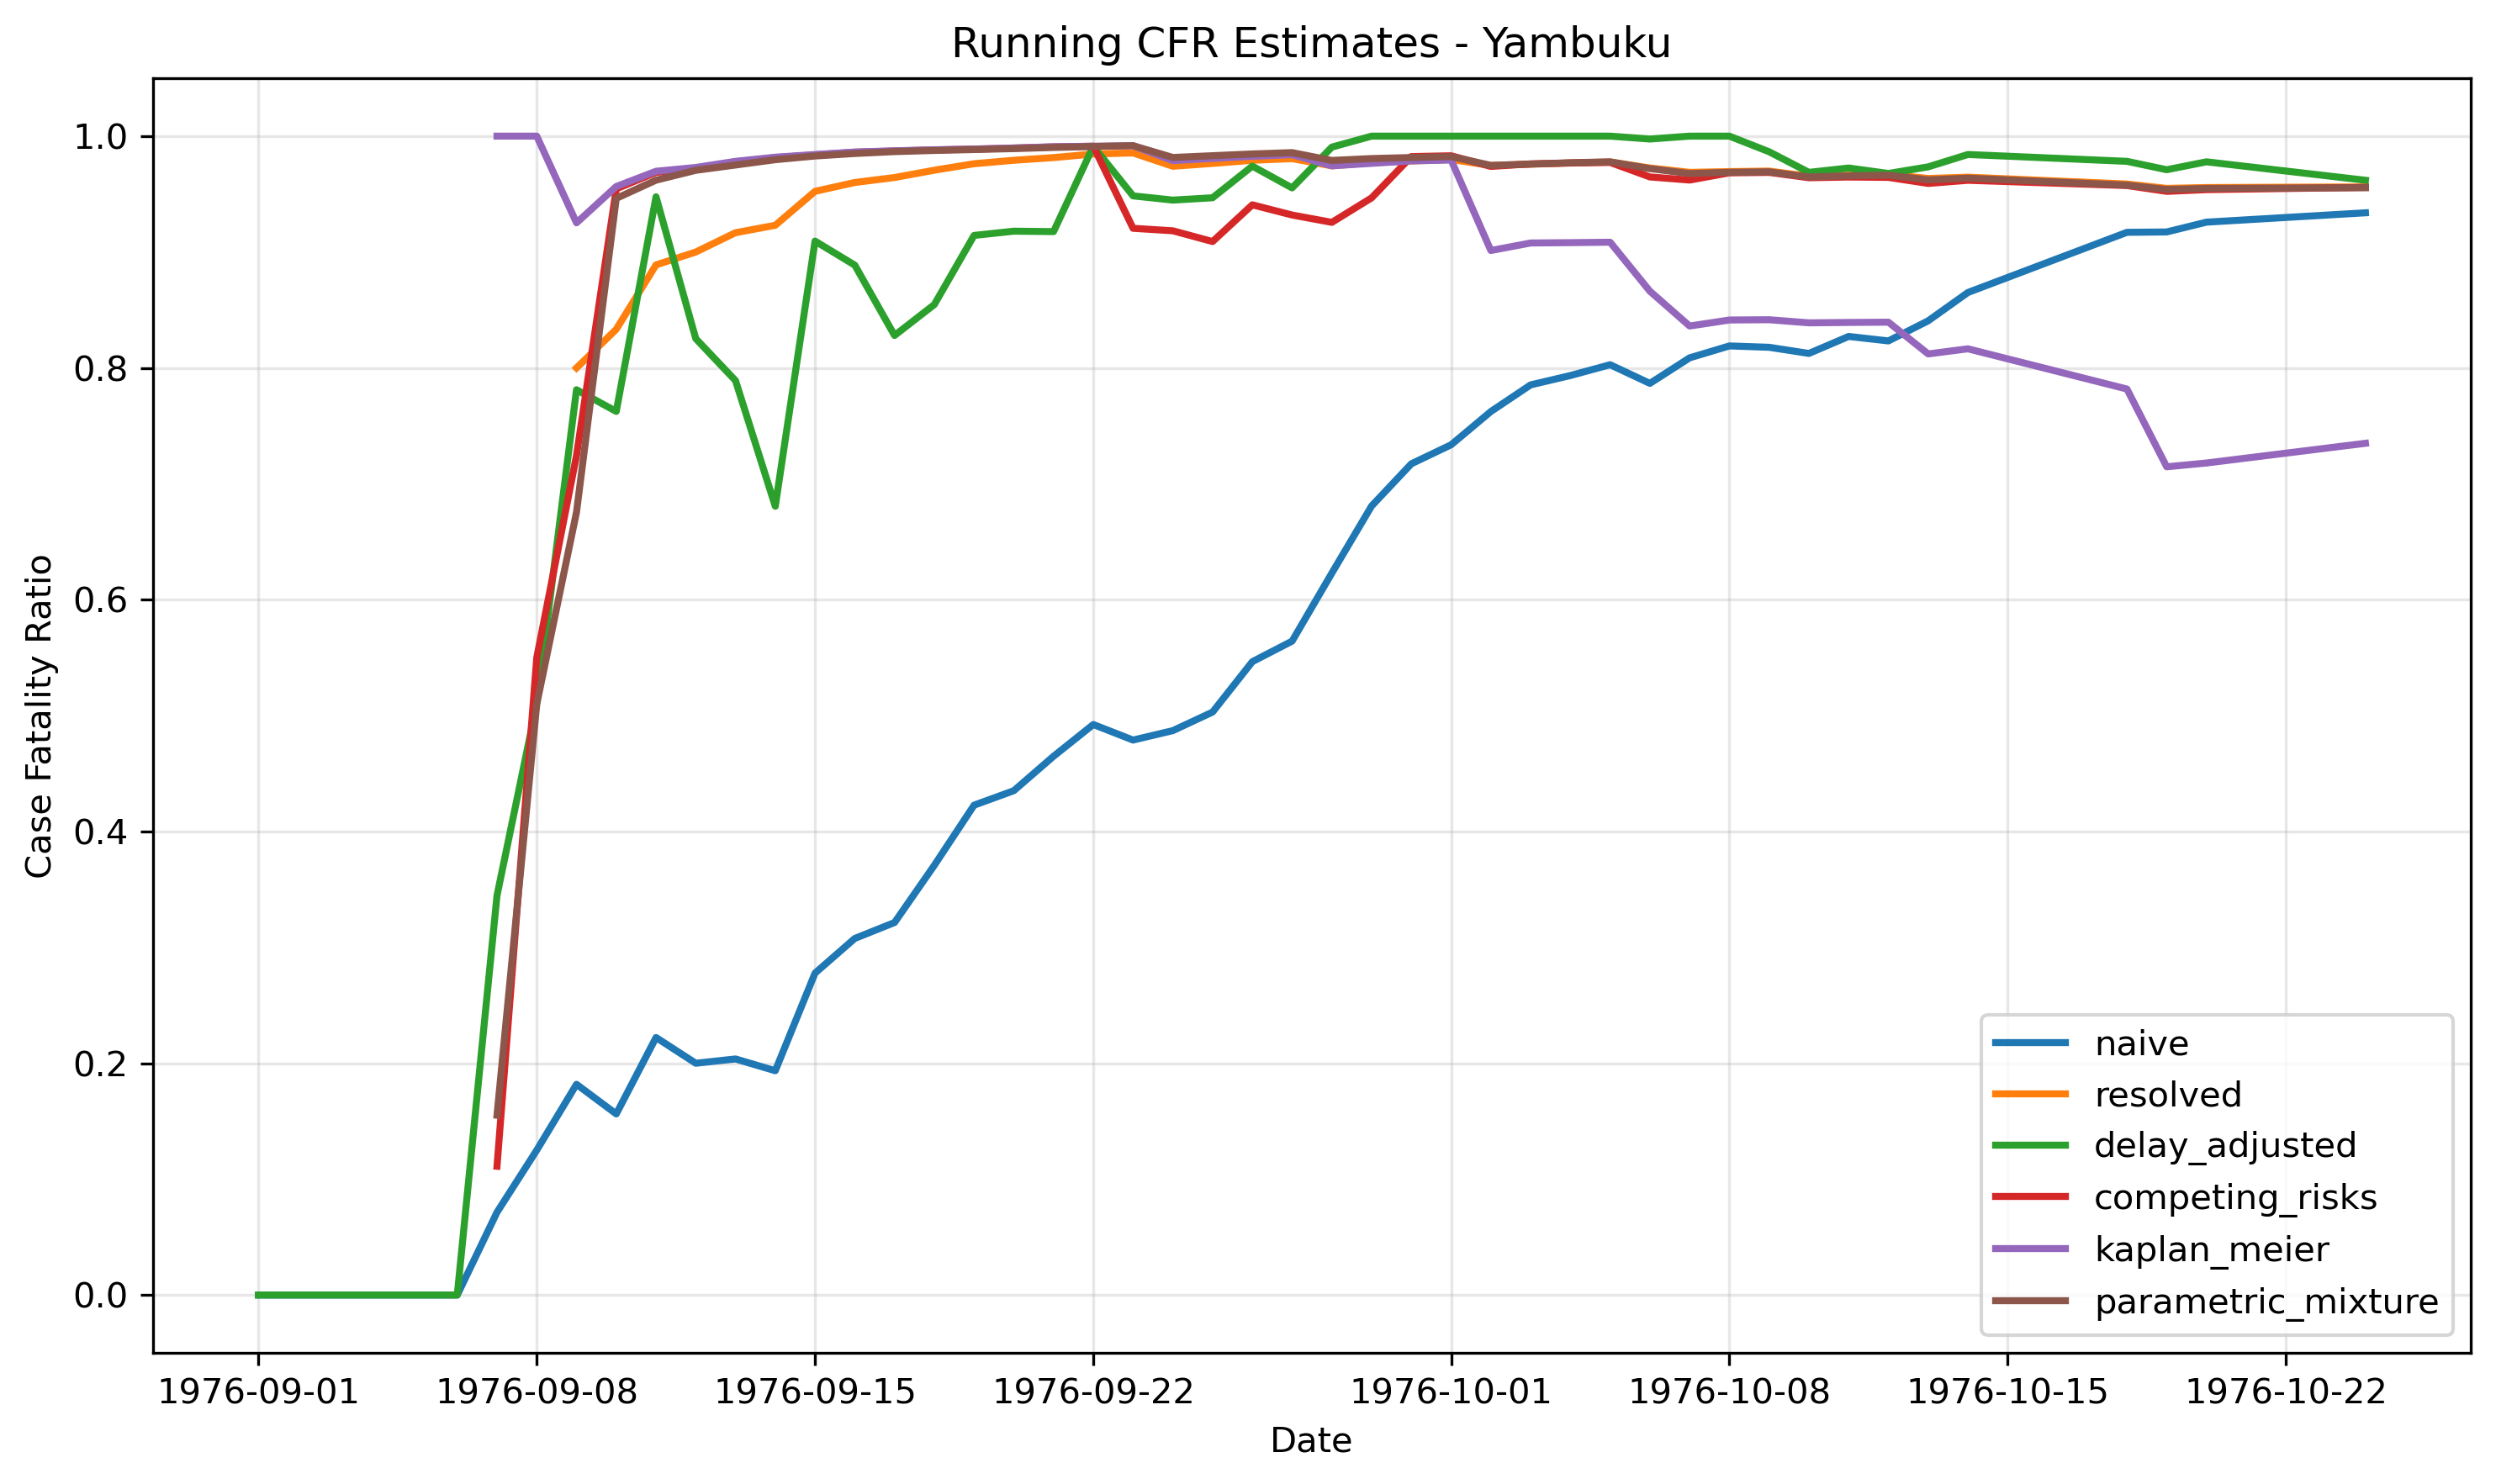

The table this chart was drawn from, first rows:
date, n, naive, resolved, delay_adjusted, competing_risks, kaplan_meier, parametric_mixture, parametric_mixture_success
1976-08-25, 1, 0.0, , , , , , False
1976-09-01, 2, 0.0, , 1e-12, , , , False
1976-09-02, 3, 0.0, , 1e-12, , , , False
1976-09-03, 4, 0.0, , 1e-12, , , , False
1976-09-04, 9, 0.0, , 1e-12, , , , False
1976-09-05, 10, 0.0, , 1e-12, , , , False
1976-09-06, 11, 0.0, , 1e-12, , , , False
1976-09-07, 14, 0.07143, 1.0, 0.3447, 0.1111, 1.0, 0.1551, True
1976-09-08, 16, 0.125, 1.0, 0.5103, 0.55, 1.0, 0.5098, True
1976-09-09, 22, 0.1818, 0.8, 0.7812, 0.7244, 0.9252, 0.6756, True
1976-09-10, 32, 0.1562, 0.8333, 0.7625, 0.9545, 0.9565, 0.9463, True
1976-09-11, 36, 0.2222, 0.8889, 0.9476, 0.9687, 0.9697, 0.962, True
1976-09-12, 45, 0.2, 0.9, 0.8253, 0.9722, 0.973, 0.9705, True
1976-09-13, 54, 0.2037, 0.9167, 0.789, 0.9778, 0.9783, 0.9751, True
1976-09-14, 62, 0.1935, 0.9231, 0.6806, 0.9815, 0.9818, 0.9797, True
1976-09-15, 72, 0.2778, 0.9524, 0.9094, 0.9839, 0.9841, 0.9829, True
1976-09-16, 78, 0.3077, 0.96, 0.8887, 0.9861, 0.9863, 0.985, True
1976-09-17, 84, 0.3214, 0.9643, 0.828, 0.9872, 0.9873, 0.9867, True
1976-09-18, 89, 0.3708, 0.9706, 0.8547, 0.9881, 0.9882, 0.9876, True
1976-09-19, 97, 0.4227, 0.9762, 0.9143, 0.9888, 0.9889, 0.9884, True
1976-09-20, 108, 0.4352, 0.9792, 0.918, 0.9897, 0.9898, 0.9892, True
1976-09-21, 114, 0.4649, 0.9815, 0.9176, 0.9907, 0.9908, 0.9902, True
1976-09-22, 130, 0.4923, 0.9846, 0.9913, 0.9913, 0.9913, 0.991, True
1976-09-23, 142, 0.4789, 0.9855, 0.9484, 0.9205, 0.9917, 0.9918, True
1976-09-24, 154, 0.487, 0.974, 0.9448, 0.9183, 0.9789, 0.9816, True
1976-09-25, 165, 0.503, 0.9765, 0.9468, 0.909, 0.9808, 0.9831, True
1976-09-26, 172, 0.5465, 0.9792, 0.9741, 0.9407, 0.9826, 0.9846, True
1976-09-27, 179, 0.5642, 0.9806, 0.9553, 0.9319, 0.984, 0.9858, True
1976-09-28, 183, 0.623, 0.9744, 0.9905, 0.9256, 0.9744, 0.979, True
1976-09-29, 188, 0.6809, 0.9771, 1, 0.9467, 0.9765, 0.9807, True
1976-09-30, 191, 0.7173, 0.9786, 1, 0.9824, 0.9786, 0.9816, True
1976-10-01, 199, 0.7337, 0.9799, 1, 0.9831, 0.9794, 0.9824, True
1976-10-02, 202, 0.7624, 0.9747, 1, 0.9739, 0.9013, 0.9748, True
1976-10-03, 205, 0.7854, 0.9758, 1, 0.9761, 0.9078, 0.9759, True
1976-10-04, 213, 0.7934, 0.9769, 1, 0.9768, 0.9081, 0.9771, True
1976-10-05, 218, 0.8028, 0.9777, 1, 0.9773, 0.9085, 0.9779, True
1976-10-06, 225, 0.7867, 0.9725, 0.9975, 0.9648, 0.8662, 0.972, True
1976-10-07, 230, 0.8087, 0.9688, 1, 0.9621, 0.8361, 0.9677, True
1976-10-08, 232, 0.819, 0.9694, 1, 0.9683, 0.8413, 0.9688, True
1976-10-09, 236, 0.8178, 0.9698, 0.9865, 0.9687, 0.8416, 0.9692, True
1976-10-10, 240, 0.8125, 0.9653, 0.9687, 0.9641, 0.8389, 0.9647, True
1976-10-11, 243, 0.8272, 0.9663, 0.9725, 0.9647, 0.8392, 0.9657, True
1976-10-12, 249, 0.8233, 0.967, 0.9678, 0.9644, 0.8395, 0.9663, True
1976-10-13, 251, 0.8406, 0.9635, 0.9735, 0.9592, 0.8121, 0.9622, True
1976-10-14, 252, 0.8651, 0.9646, 0.9842, 0.9619, 0.8165, 0.9638, True
1976-10-18, 253, 0.917, 0.9587, 0.9783, 0.9574, 0.7818, 0.9577, True
1976-10-19, 254, 0.9173, 0.9549, 0.971, 0.9524, 0.7147, 0.954, True
1976-10-20, 256, 0.9258, 0.9556, 0.9778, 0.9538, 0.7179, 0.9549, True
1976-10-24, 257, 0.9339, 0.9562, 0.9619, 0.9558, 0.735, 0.9555, True
